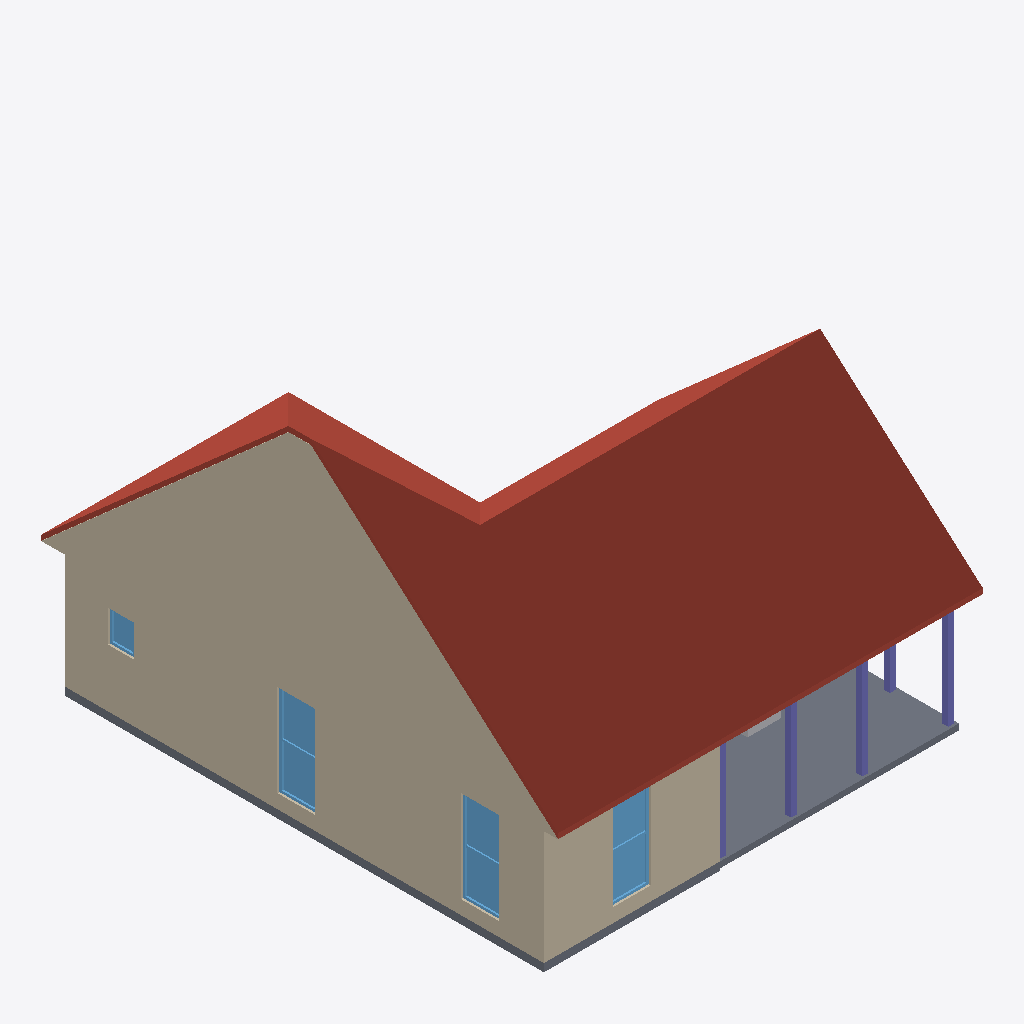
Isometric view of an IFC building model (IFC-SPF (STEP), schema IFC4, length unit metre), seen from the south-west, elements coloured by IFC class: 8 walls (beige), 5 columns (violet), 4 windows (light blue), 2 slabs (grey), 1 roof (red-brown), 1 other element (light grey).
Extent 10.6 m × 13.0 m × 8.8 m (x, y, z). Storeys (1): Level 1 at 0.90 m. Elements (68): 22 IfcWall, 21 IfcFurnishingElement, 8 IfcDoor, 8 IfcWindow, 6 IfcColumn, 2 IfcSlab, 1 IfcRoof.

HEADER;
FILE_DESCRIPTION(('ViewDefinition [CoordinationView]'),'2;1');
FILE_NAME('h1011129832-s2.ifc','2026-11-12T06:29:04',('',''),(''),'IfcOpenShell 0.8.0','IfcOpenShell 0.8.0','');
FILE_SCHEMA(('IFC4'));
ENDSEC;
DATA;
#23=IFCPROJECT('29DBZLGWDDEvJKb4On1BPO',#5,'b1011129832',$,$,$,$,(#21),#19);
#24=IFCSITE('2rX_DEaY52dBOKOlc88J5g',#5,'Site','',$,$,$,'Site',.COMPLEX.,(0,0,0),(0,0,0),0.0,$,$);
#25=IFCBUILDING('0EcbLVMyP4QgsFjSow52sl',#5,'OSM 1011129832','',$,$,$,'OSM 1011129832',.COMPLEX.,$,$,$);
#26=IFCBUILDINGSTOREY('35YBm9Vtn25RPoHAqxqTjo',#5,'Level 1','',$,$,$,'Level 1',.COMPLEX.,0.9);
#11282=IFCROOF('0P64H0ikr8oxd$HOO719zJ',#5,'Cross Gable roof','',$,#295,#11281,$,.FLAT_ROOF.);
#11308=IFCWALL('2Ic3yPOevDRPEWtbeLjY0V',#5,'Gable end','',$,#295,#11307,$,.MOVABLE.);
#593=IFCWALL('2rx1DNq916IvpGuBwi2Xh4',#5,'Exterior wall L002','',$,#295,#592,$,.MOVABLE.);
#368=IFCSLAB('2FNqAHwO57xgOMuO55Djdj',#5,'Porch deck','',$,#295,#367,$,.FLOOR.);
#1645=IFCWALL('2dgQxPLpL5NvKK_gIJcIiT',#5,'Exterior wall L008','',$,#295,#1644,$,.MOVABLE.);
#762=IFCWALL('0b7OVgL9D3MQ3o7CUlXyZB',#5,'Exterior wall L003','',$,#295,#761,$,.MOVABLE.);
#431=IFCWALL('2UXNZDVHrDbeSijIfD_oPe',#5,'Exterior wall L1','',$,#295,#430,$,.MOVABLE.);
#298=IFCSLAB('0KwIgqeBj7bPLlsJqCHHmR',#5,'Floor slab L1','',$,#295,#297,$,.FLOOR.);
#700=IFCWINDOW('3dl5QlT3XBzOOE6qvHOYIN',#5,'Window001','',$,#295,#699,$,1000.0,$,.WINDOW.,.SINGLE_PANEL.,$);
#538=IFCWINDOW('1sedGiEZ52ewM7n7woG0$z',#5,'Window','',$,#295,#537,$,1000.0,$,.WINDOW.,.SINGLE_PANEL.,$);
#1752=IFCWINDOW('2fmC4luofEdR3kIFePXB0w',#5,'Window004','',$,#295,#1751,$,1000.0,$,.WINDOW.,.SINGLE_PANEL.,$);
#11330=IFCWALL('0dhr9SyST4IBiMK_TGQ4QW',#5,'Gable end001','',$,#295,#11329,$,.MOVABLE.);
#10982=IFCCOLUMN('2szT_E_aD6mQC0wa9Wvck3',#5,'Porch post001','',$,#295,#10981,$,.COLUMN.);
#11044=IFCCOLUMN('3wfcMsFzbCgv1FXFjYQrYL',#5,'Porch post003','',$,#295,#11043,$,.COLUMN.);
#11013=IFCCOLUMN('2QYfJglqn6FQ5Pt6XYNBII',#5,'Porch post002','',$,#295,#11012,$,.COLUMN.);
#845=IFCWINDOW('30UdmHsBPCsfP0dhS$L4LU',#5,'Window002','',$,#295,#844,$,1000.0,$,.WINDOW.,.SINGLE_PANEL.,$);
#10951=IFCCOLUMN('3GT0oZwc1Ajej$UXoU63oI',#5,'Porch post','',$,#295,#10950,$,.COLUMN.);
#11075=IFCCOLUMN('3FnUnQe8v7xPpGJA31OH7_',#5,'Porch post004','',$,#295,#11074,$,.COLUMN.);
#2655=IFCWALL('2JVHrd5DjE2Rzc8$UhkYZF',#5,'Interior wall L007','',$,#295,#2654,$,.MOVABLE.);
#2786=IFCWALL('3Iozzk235BiOTZzMTfJNWA',#5,'Exterior wall L011','',$,#295,#2785,$,.MOVABLE.);
#3251=IFCFURNISHINGELEMENT('3Qy0$xpO1AHAl4ifALo90t',#5,'porch_chair001','',$,#295,#3250,$);
ENDSEC;
